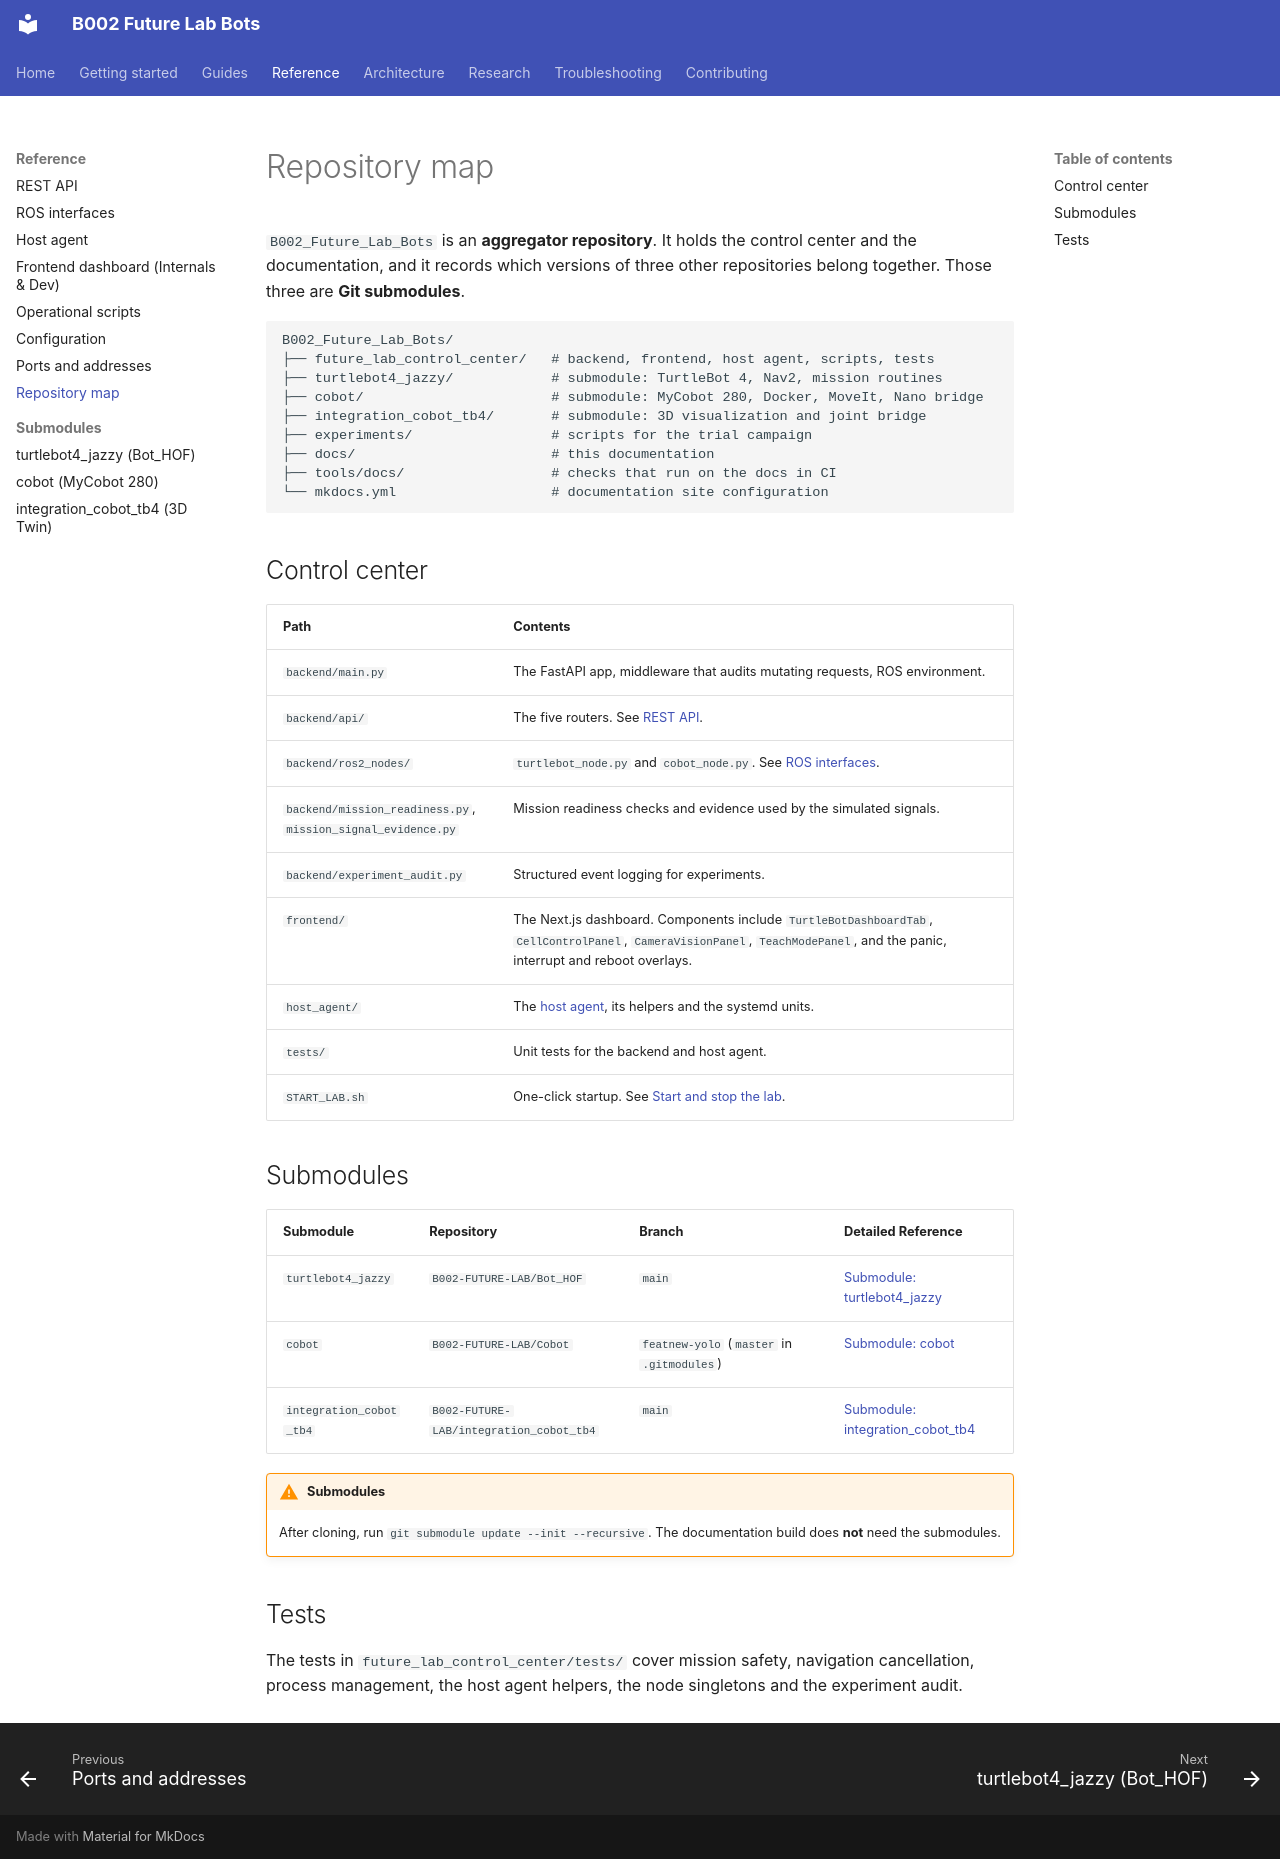

repository: B002-FUTURE-LAB/B002_Future_Lab_Bots · page: reference/repository-map/index.html · generator: mkdocs

# Repository map

`B002_Future_Lab_Bots` is an **aggregator repository**. It holds the control
center and the documentation, and it records which versions of three other
repositories belong together. Those three are **Git submodules**.

```text
B002_Future_Lab_Bots/
├── future_lab_control_center/   # backend, frontend, host agent, scripts, tests
├── turtlebot4_jazzy/            # submodule: TurtleBot 4, Nav2, mission routines
├── cobot/                       # submodule: MyCobot 280, Docker, MoveIt, Nano bridge
├── integration_cobot_tb4/       # submodule: 3D visualization and joint bridge
├── experiments/                 # scripts for the trial campaign
├── docs/                        # this documentation
├── tools/docs/                  # checks that run on the docs in CI
└── mkdocs.yml                   # documentation site configuration
```

## Control center

| Path | Contents |
|---|---|
| `backend/main.py` | The FastAPI app, middleware that audits mutating requests, ROS environment. |
| `backend/api/` | The five routers. See [REST API](rest-api.md). |
| `backend/ros2_nodes/` | `turtlebot_node.py` and `cobot_node.py`. See [ROS interfaces](ros-interfaces.md). |
| `backend/mission_readiness.py`, `mission_signal_evidence.py` | Mission readiness checks and evidence used by the simulated signals. |
| `backend/experiment_audit.py` | Structured event logging for experiments. |
| `frontend/` | The Next.js dashboard. Components include `TurtleBotDashboardTab`, `CellControlPanel`, `CameraVisionPanel`, `TeachModePanel`, and the panic, interrupt and reboot overlays. |
| `host_agent/` | The [host agent](host-agent.md), its helpers and the systemd units. |
| `tests/` | Unit tests for the backend and host agent. |
| `START_LAB.sh` | One-click startup. See [Start and stop the lab](../guides/start-and-stop-the-lab.md). |

## Submodules

| Submodule | Repository | Branch | Detailed Reference |
|---|---|---|---|
| `turtlebot4_jazzy` | `B002-FUTURE-LAB/Bot_HOF` | `main` | [Submodule: turtlebot4_jazzy](submodules/turtlebot4-jazzy.md) |
| `cobot` | `B002-FUTURE-LAB/Cobot` | `featnew-yolo` (`master` in `.gitmodules`) | [Submodule: cobot](submodules/cobot.md) |
| `integration_cobot_tb4` | `B002-FUTURE-LAB/integration_cobot_tb4` | `main` | [Submodule: integration_cobot_tb4](submodules/integration-cobot-tb4.md) |

!!! warning "Submodules"
    After cloning, run `git submodule update --init --recursive`. The documentation build
    does **not** need the submodules.

## Tests

The tests in `future_lab_control_center/tests/` cover mission safety,
navigation cancellation, process management, the host agent helpers, the
node singletons and the experiment audit.
